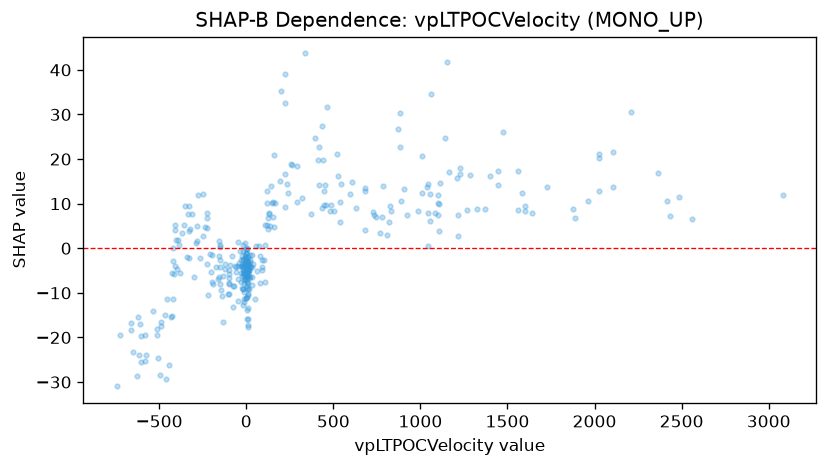

Source data for this figure (header and first rows):
feature_value, shap_value
102.1, -2.649
-148.5, 0.3888
92.88, -4.108
92.88, -2.645
122.1, 6.863
58.82, 0.4842
-13.49, -3.879
681.6, 13.48
681.6, 4.184
881.2, 22.79
778.5, 7.091
989.1, 8.328
880.1, 30.27
1056, 12.16
2365, 16.9
1037, 13.81
1045, 14.39
2028, 20.16
2433, 7.174
3079, 11.95
808, 2.88
869.9, 26.67
417, 22.67
417, 14.12
1.901, -4.076
1011, 20.69
1011, 12.47
606.3, 14.86
1.52, -7.389
1.52, -8.872
-2.01, -2.078
7.313, -3.35
-22.74, -3.981
2.145, -10.85
2.145, -3.336
-74.5, -13.11
-11.79, -7.049
4.37, -0.1614
7.445, -13.35
16.35, -4.799
-12.62, -9.731
-67.15, -3.944
-36.34, -0.5578
-131.3, -6.279
-22.48, -6.189
-147, -9.386
-139, -10.73
-161, -6.796
-311.3, 7.699
-204.7, -5.357
-235.3, 4.859
-464.6, -14.97
-4.632, -3.049
7.445, -3.29
7.445, -17.29
0.0608, -3.585
0.0687, -11.18
0.8231, -5.713
0.8472, -11.05
-10.17, -7.754
... 298 more rows
